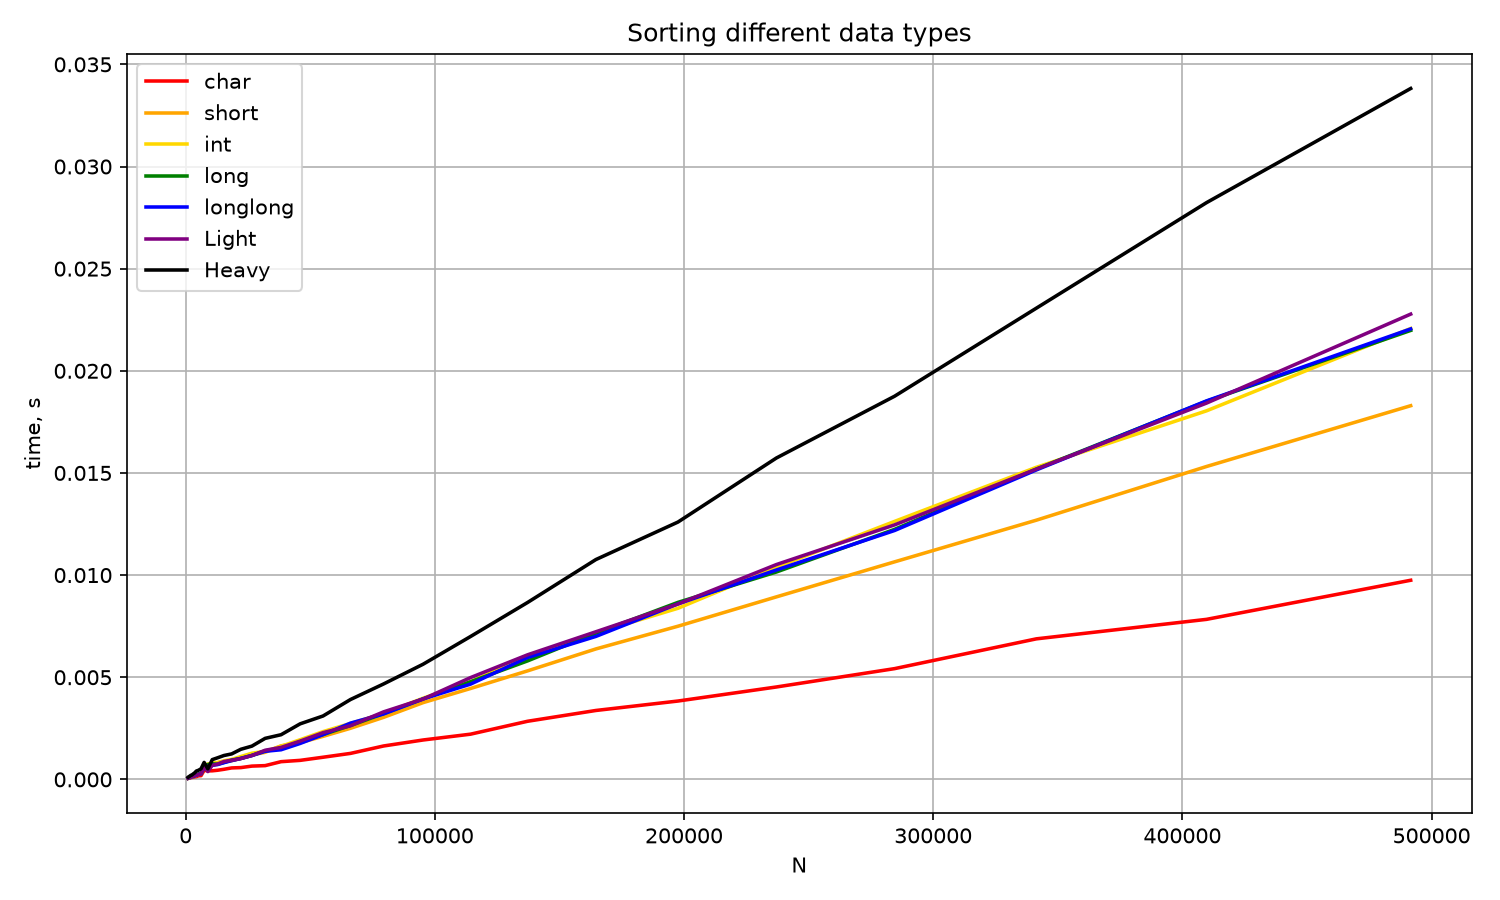

Values plotted in this chart, from the file beside it:
n, type, time
1000, char, 4.7e-05
1000, short, 5.8e-05
1000, int, 6e-05
1000, long, 5.9e-05
1000, longlong, 5.7e-05
1000, Light, 6.2e-05
1000, Heavy, 0.000107
1200, char, 5.5e-05
1200, short, 7e-05
1200, int, 7.3e-05
1200, long, 7e-05
1200, longlong, 7e-05
1200, Light, 7.2e-05
1200, Heavy, 0.000131
1440, char, 7.8e-05
1440, short, 8.8e-05
1440, int, 7.3e-05
1440, long, 7.3e-05
1440, longlong, 7.8e-05
1440, Light, 7.5e-05
1440, Heavy, 0.000137
1728, char, 6.7e-05
1728, short, 8.6e-05
1728, int, 9.2e-05
1728, long, 9.3e-05
1728, longlong, 8.8e-05
1728, Light, 9e-05
1728, Heavy, 0.000167
2073, char, 8e-05
2073, short, 0.000107
2073, int, 0.000108
2073, long, 0.000106
2073, longlong, 0.000113
2073, Light, 0.00011
2073, Heavy, 0.000201
2487, char, 9.5e-05
2487, short, 0.00013
2487, int, 0.000133
2487, long, 0.000131
2487, longlong, 0.000134
2487, Light, 0.000143
2487, Heavy, 0.000211
2984, char, 9.9e-05
2984, short, 0.000135
2984, int, 0.000136
2984, long, 0.00014
2984, longlong, 0.000139
2984, Light, 0.000145
2984, Heavy, 0.000263
3580, char, 0.000127
3580, short, 0.000166
3580, int, 0.000167
3580, long, 0.000168
3580, longlong, 0.000168
3580, Light, 0.000177
3580, Heavy, 0.000315
4296, char, 0.000136
4296, short, 0.000199
4296, int, 0.000202
4296, long, 0.000209
... 185 more rows
